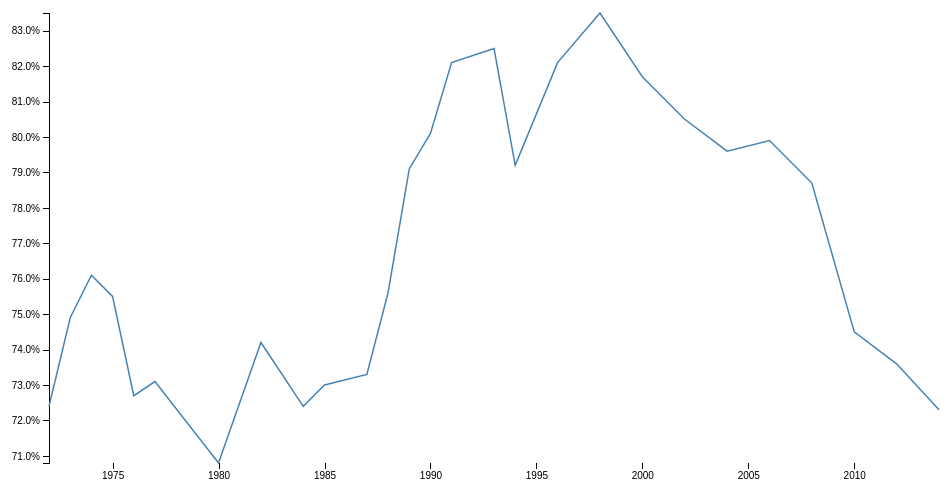
D3 v4 page, settled after 360 driven frames (6 s of simulated time); the page loaded 1 data file(s).



    var margin = {top: 20, right: 20, bottom: 30, left: 50},
        width = 960 - margin.left - margin.right,
        height = 500 - margin.top - margin.bottom;

    //var formatDate = d3.timeFormat("%Y");
    var parseDate = d3.timeParse("%Y");
    var formatAsPercentage = d3.format(".1%");

    var x = d3.scaleTime()
        .range([0, width]);

    var y = d3.scaleLinear()
        .range([height, 0]);

    var xAxis = d3.axisBottom()
        .scale(x)


    var yAxis = d3.axisLeft()
        .scale(y)
        .tickFormat(formatAsPercentage);

    var line = d3.line()
        .x(function(d) { return x(d.Year); })
        .y(function(d) { return y(d.GunLawFavor); });

    var svg = d3.select("body").append("svg")
        .attr("width", width + margin.left + margin.right)
        .attr("height", height + margin.top + margin.bottom)
      .append("g")
        .attr("transform", "translate(" + margin.left + "," + margin.top + ")");

    d3.csv("gunlaw_opinion.csv", type, function(error, data) {
      if (error) throw error;

      x.domain(d3.extent(data, function(d) { return d["Year"]; }));
      y.domain(d3.extent(data, function(d) { return d["GunLawFavor"]; }));

      svg.append("g")
          .attr("class", "x axis")
          .attr("transform", "translate(0," + height + ")")
          .call(xAxis);

      svg.append("g")
          .attr("class", "y axis")
          .call(yAxis)
        .append("text")
          .attr("transform", "rotate(-90)")
          .attr("y", 6)
          .attr("dy", ".71em")
          .style("text-anchor", "end")
          .text("Percentage (%)");

      svg.append("path")
          .datum(data)
          .attr("class", "line")
          .attr("d", line);
    });

    function type(d) {
      d.Year = parseDate(d["Year"]);
      d.close = +d["GunLawFavor"];
      return d;
    }

  

### data: gunlaw_opinion.csv
Year, Total, AverageAge, GunLawFavor, GLFAvgAge, GunLawOppose, GLOAvgAge
1972, 1559, 44.78, 0.724, 45.0, 0.276, 0.081
1973, 3026, 44.05, 0.749, 44.0, 0.251, 0.101
1974, 4479, 44.47, 0.761, 45.0, 0.239, 0.089
1975, 5924, 44.08, 0.755, 44.0, 0.245, 0.062
1976, 7391, 45.3, 0.727, 45.0, 0.273, 0.135
1977, 8883, 44.53, 0.731, 45.0, 0.269, 0.052
1980, 10313, 44.76, 0.708, 45.0, 0.292, 0.158
1982, 12117, 44.63, 0.742, 44.0, 0.258, 0.058
1984, 13541, 43.84, 0.724, 44.0, 0.276, 0.201
1985, 15045, 45.46, 0.73, 45.0, 0.27, 0.091
1987, 16814, 44.7, 0.733, 44.0, 0.267, 0.135
1988, 17758, 44.84, 0.756, 45.0, 0.244, 0.152
1989, 18770, 46.02, 0.791, 47.0, 0.209, 0.208
1990, 19668, 46.07, 0.801, 46.0, 0.199, 0.218
1991, 20643, 45.37, 0.821, 45.0, 0.179, 0.2
1993, 21694, 45.95, 0.825, 46.0, 0.175, 0.136
1994, 23647, 45.44, 0.792, 46.0, 0.208, 0.091
1996, 25525, 44.38, 0.821, 44.0, 0.179, 0.107
1998, 27360, 45.52, 0.835, 45.0, 0.165, 0.132
2000, 29167, 46.23, 0.817, 46.0, 0.183, 0.161
2002, 30080, 47, 0.805, 47.0, 0.195, 0.18
2004, 30969, 45.9, 0.796, 46.0, 0.204, 0.16
2006, 32927, 47.3, 0.799, 47.0, 0.201, 0.206
2008, 34256, 47.94, 0.787, 48.0, 0.213, 0.283
2010, 35525, 47.88, 0.745, 48.0, 0.255, 0.176
2012, 36803, 48.2, 0.736, 49.0, 0.264, 0.142
2014, 38489, 48.92, 0.723, 49.0, 0.277, 0.058